Image classification data set "data" (rokhayacoumbadiouf-bit/Atelier_Preparation_Donnees_Images on GitHub). Class labels (6): cardboard, glass, metal, paper, plastic, trash.

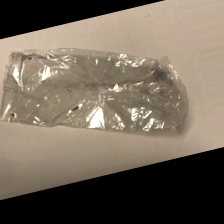
Label: trash

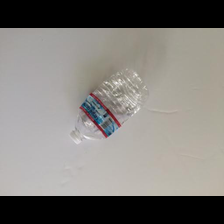
Label: plastic

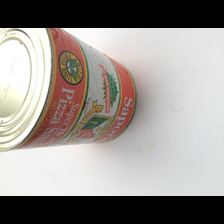
Label: metal

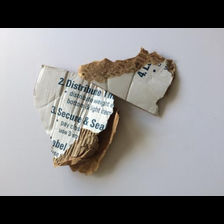
Label: cardboard

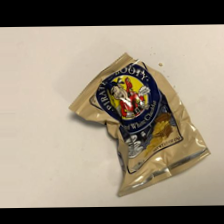
Label: trash

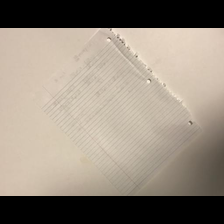
Label: paper
